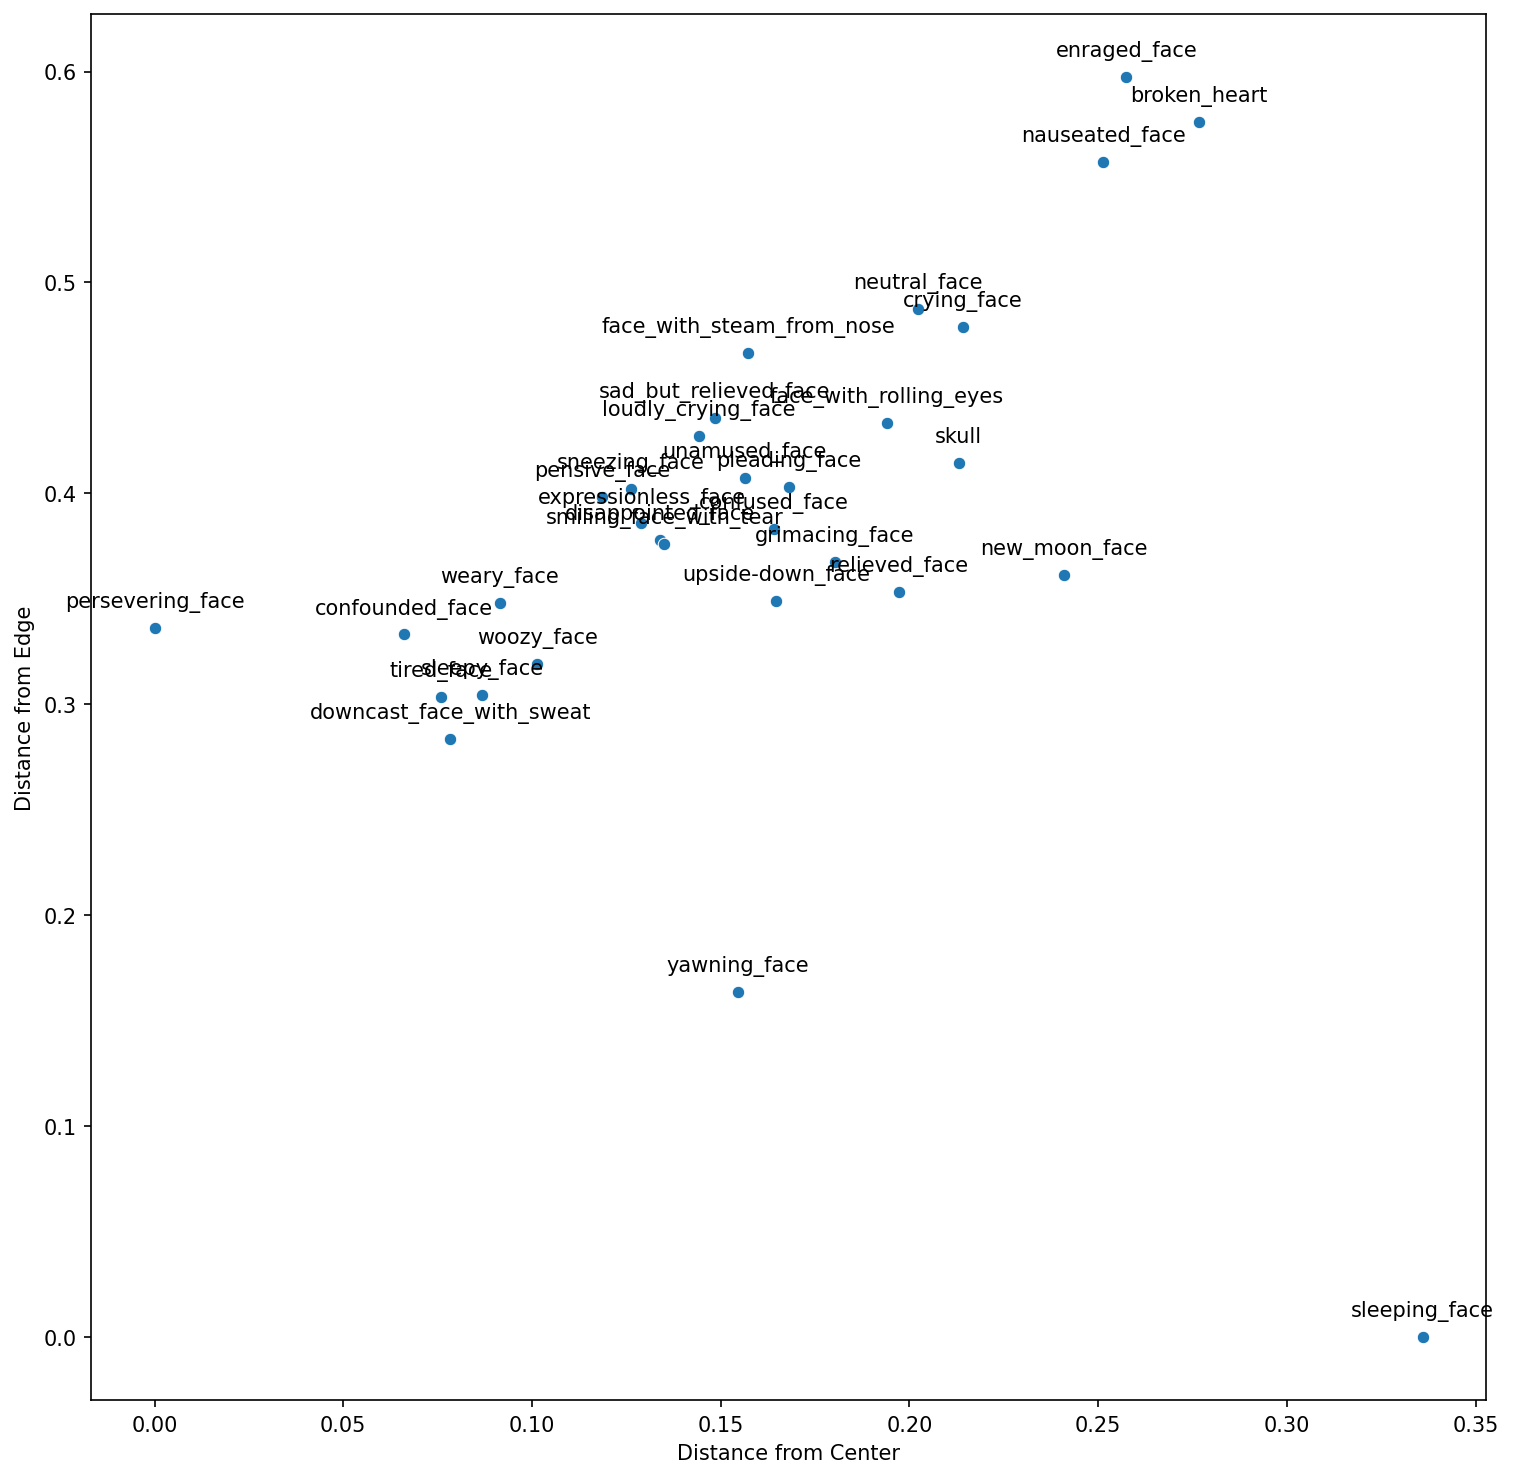

The data file committed next to this chart (first rows):
, Similarity, Emoji
0, 0.954, 😣
1, 0.9526, 😓
2, 0.9475, 😪
3, 0.9321, 😖
4, 0.9302, 😑
5, 0.9297, 😔
6, 0.9274, 🥲
7, 0.927, 🥴
8, 0.9213, 😞
9, 0.9212, 😫
10, 0.9204, 😩
11, 0.9146, 😒
12, 0.9013, 😕
13, 0.9002, 🤧
14, 0.8912, 😬
15, 0.8881, 🙃
16, 0.8868, 🙄
17, 0.8809, 😭
18, 0.8791, 😥
19, 0.8783, 😐
20, 0.8733, 😤
21, 0.8726, 🥱
22, 0.8668, 😌
23, 0.8597, 🥺
24, 0.8468, 😢
25, 0.84, 💀
26, 0.8094, 🌚
27, 0.7959, 😡
28, 0.7728, 🤢
29, 0.7683, 💔
30, 0.7024, 😴
